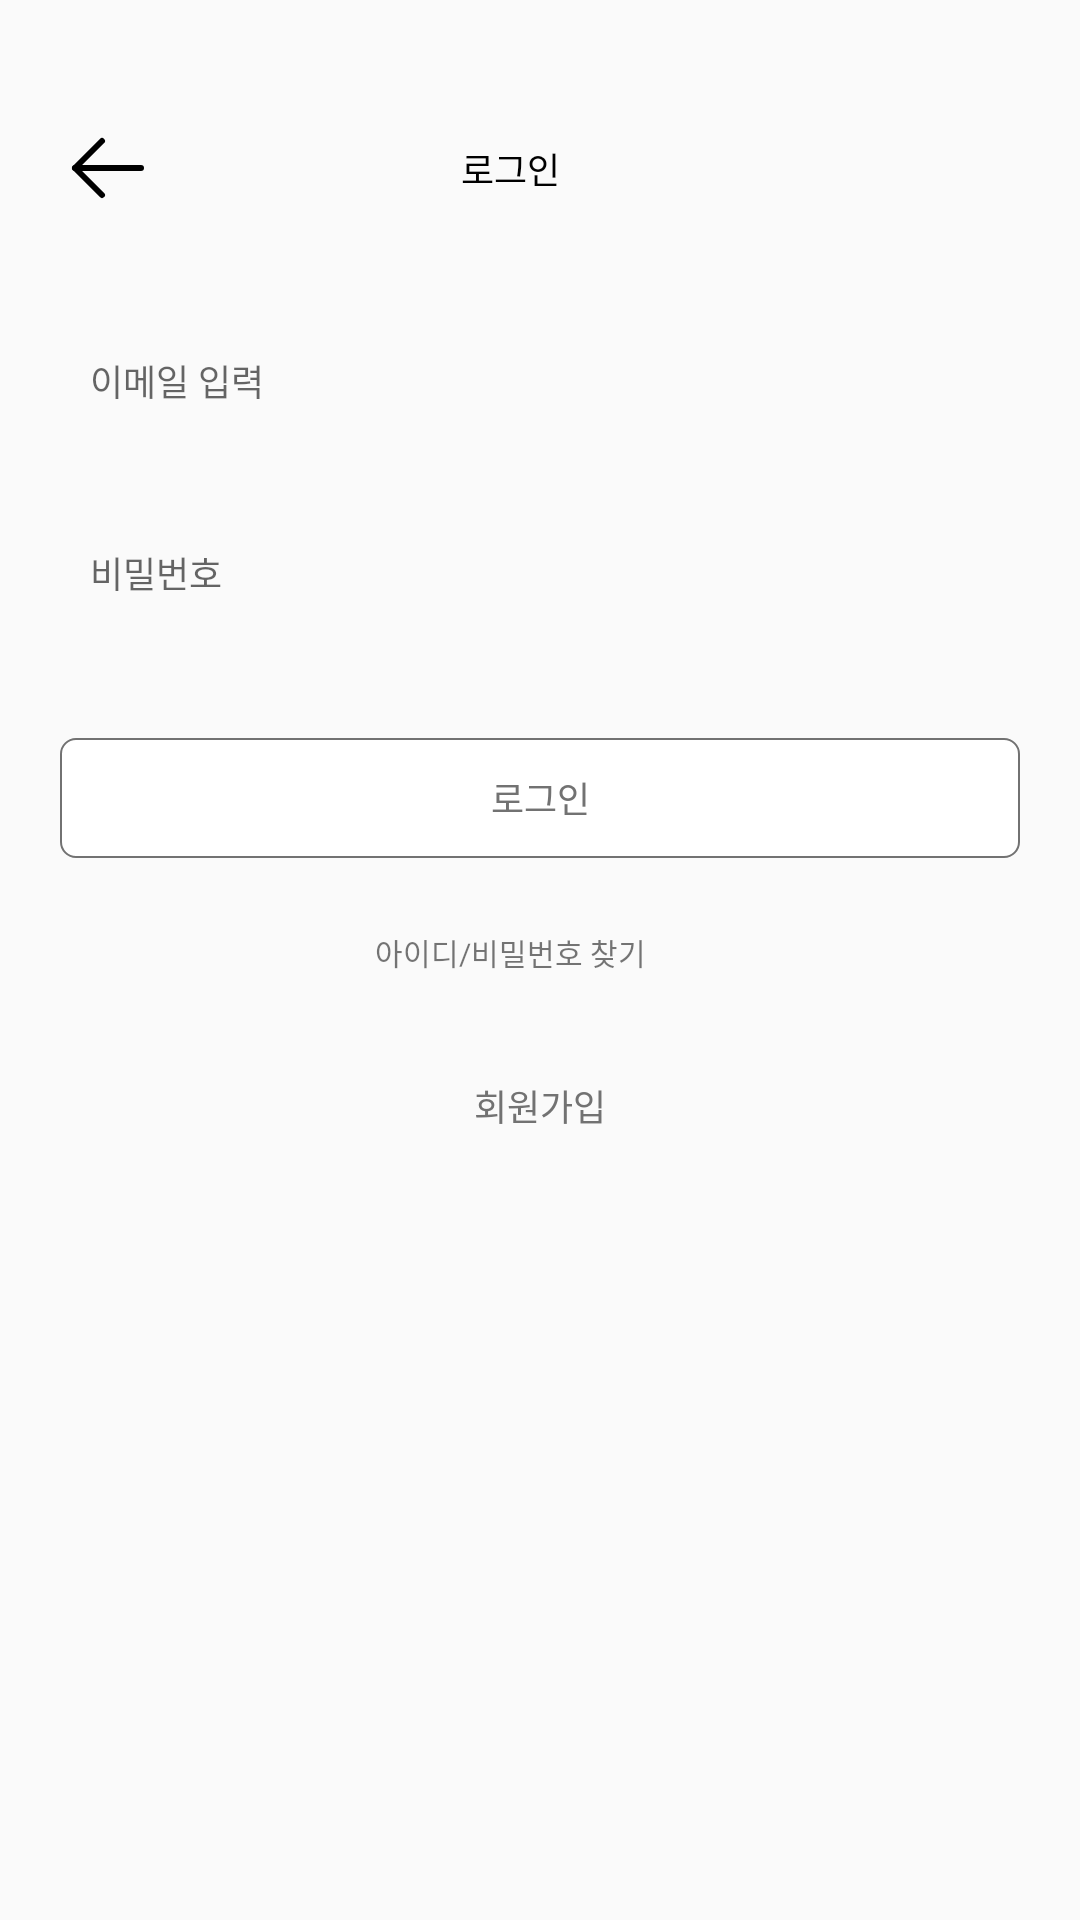

Here is an Android app screen rendered from its layout file. Give the layout XML and the strings, colors and styles it references.
<!-- AndroidManifest.xml: application theme Theme.TrashApp -->
<!-- res/layout/fragment_login.xml -->
<?xml version="1.0" encoding="utf-8"?>
<androidx.constraintlayout.widget.ConstraintLayout xmlns:android="http://schemas.android.com/apk/res/android"
    xmlns:app="http://schemas.android.com/apk/res-auto"
    xmlns:tools="http://schemas.android.com/tools"
    android:layout_width="match_parent"
    android:layout_height="match_parent"
    android:paddingRight="@dimen/dimens20dp"
    tools:context=".view.fragments.LoginFragment">

    <androidx.constraintlayout.widget.ConstraintLayout
        android:layout_width="match_parent"
        android:layout_height="match_parent"
        app:layout_constraintEnd_toEndOf="parent"
        app:layout_constraintStart_toStartOf="parent"
        app:layout_constraintBottom_toBottomOf="parent"
        app:layout_constraintTop_toTopOf="parent">

        <androidx.constraintlayout.widget.ConstraintLayout
            android:id="@+id/loginContainer1"
            android:layout_width="match_parent"
            android:layout_height="wrap_content"
            android:layout_marginTop="@dimen/dimens40dp"
            app:layout_constraintEnd_toEndOf="parent"
            app:layout_constraintStart_toStartOf="parent"
            app:layout_constraintTop_toTopOf="parent">

            
            <ImageButton
                android:id="@+id/loginBackButton"
                android:layout_width="wrap_content"
                android:layout_height="wrap_content"
                android:background="@android:color/transparent"
                android:contentDescription="back"
                android:paddingLeft="@dimen/dimens20dp"
                android:paddingRight="20dp"
                android:src="@drawable/backarrow"
                app:layout_constraintBottom_toBottomOf="parent"
                app:layout_constraintStart_toStartOf="parent"
                app:layout_constraintTop_toTopOf="parent" />

            
            <TextView
                android:id="@+id/loginTitle"
                android:layout_width="wrap_content"
                android:layout_height="wrap_content"
                android:fontFamily="@font/gmarketsansttfmedium"
                android:text="로그인"
                android:textColor="@color/black"
                android:focusable="true"
                android:focusableInTouchMode="true"
                android:textSize="@dimen/dimens16sp"
                app:layout_constraintBottom_toBottomOf="parent"
                app:layout_constraintEnd_toEndOf="parent"
                app:layout_constraintStart_toStartOf="parent"
                app:layout_constraintTop_toTopOf="parent" />

        </androidx.constraintlayout.widget.ConstraintLayout>

        
        <EditText
            android:id="@+id/loginEmailText"
            android:layout_width="match_parent"
            android:layout_height="@dimen/dimens40dp"
            android:layout_marginLeft="@dimen/dimens20dp"
            android:layout_marginTop="@dimen/dimens35dp"
            android:background="@drawable/edittext_background"
            android:fontFamily="@font/pretendardregular"
            android:hint="이메일 입력"
            android:paddingLeft="10dp"
            android:textSize="@dimen/dimens16sp"
            app:layout_constraintEnd_toEndOf="parent"
            app:layout_constraintStart_toStartOf="parent"
            app:layout_constraintTop_toBottomOf="@+id/loginContainer1" />

        <TextView
            android:id="@+id/validateEmailErrorText"
            android:layout_width="wrap_content"
            android:layout_height="wrap_content"
            android:layout_marginLeft="@dimen/dimens20dp"
            android:text="이메일 형식이 올바르지 않습니다."
            android:textColor="@color/red"
            android:textSize="@dimen/dimens12sp"
            android:visibility="gone"
            app:layout_constraintStart_toStartOf="parent"
            app:layout_constraintTop_toBottomOf="@id/loginEmailText" />


        
        <EditText
            android:id="@+id/loginPasswordText"
            android:layout_width="match_parent"
            android:layout_height="@dimen/dimens40dp"
            android:layout_marginLeft="@dimen/dimens20dp"
            android:layout_marginTop="@dimen/dimens27dp"
            android:background="@drawable/edittext_background"
            android:fontFamily="@font/pretendardregular"
            android:hint="비밀번호"
            android:inputType="textPassword"
            android:paddingLeft="10dp"
            android:textSize="@dimen/dimens16sp"
            app:layout_constraintEnd_toEndOf="parent"
            app:layout_constraintStart_toStartOf="parent"
            app:layout_constraintTop_toBottomOf="@+id/loginEmailText" />

        
        <Button
            android:id="@+id/loginBtn"
            android:layout_width="match_parent"
            android:layout_height="@dimen/dimens40dp"
            android:layout_marginLeft="@dimen/dimens20dp"
            android:layout_marginTop="@dimen/dimens35dp"
            android:background="@drawable/button_background"
            android:enabled="false"
            android:fontFamily="@font/pretendardregular"
            android:text="로그인"
            android:textColor="@color/button_text_color"
            android:textSize="@dimen/dimens16sp"
            app:layout_constraintEnd_toEndOf="parent"
            app:layout_constraintStart_toStartOf="parent"
            app:layout_constraintTop_toBottomOf="@+id/loginPasswordText" />

        
        <TextView
            android:id="@+id/loginFindAccount"
            android:layout_width="wrap_content"
            android:layout_height="wrap_content"
            android:layout_marginTop="@dimen/dimens27dp"
            android:fontFamily="@font/pretendardregular"
            android:text="아이디/비밀번호 찾기"
            android:textSize="@dimen/dimens12sp"
            app:layout_constraintEnd_toEndOf="parent"
            app:layout_constraintStart_toStartOf="parent"
            app:layout_constraintTop_toBottomOf="@+id/loginBtn" />

        
        <Button
            android:id="@+id/loginSignUpBtn"
            android:layout_width="match_parent"
            android:layout_height="@dimen/dimens40dp"
            android:layout_marginLeft="@dimen/dimens20dp"
            android:layout_marginTop="@dimen/dimens27dp"
            android:background="@drawable/edittext_background"
            android:fontFamily="@font/pretendardregular"
            android:text="회원가입"
            android:textColor="@color/grey"
            android:textSize="@dimen/dimens16sp"
            app:layout_constraintEnd_toEndOf="parent"
            app:layout_constraintStart_toStartOf="parent"
            app:layout_constraintTop_toBottomOf="@+id/loginFindAccount" />

    </androidx.constraintlayout.widget.ConstraintLayout>

    <androidx.constraintlayout.widget.ConstraintLayout
        android:id="@+id/loginProgressBar"
        android:layout_width="match_parent"
        android:layout_height="match_parent"
        android:clickable="true"
        android:visibility="gone"
        app:layout_constraintBottom_toBottomOf="parent"
        app:layout_constraintEnd_toEndOf="parent"
        app:layout_constraintStart_toStartOf="parent"
        app:layout_constraintTop_toTopOf="parent">

        <ProgressBar
            style="?android:attr/progressBarStyleLarge"
            android:layout_width="wrap_content"
            android:layout_height="wrap_content"
            android:indeterminateTint="@color/baseGreen"
            app:layout_constraintBottom_toBottomOf="parent"
            app:layout_constraintEnd_toEndOf="parent"
            app:layout_constraintStart_toStartOf="parent"
            app:layout_constraintTop_toTopOf="parent" />

    </androidx.constraintlayout.widget.ConstraintLayout>

</androidx.constraintlayout.widget.ConstraintLayout>
<!-- resources referenced by this layout -->
<resources>
  <color name="baseGreen">#97C751</color>
  <color name="black">#FF000000</color>
  <color name="grey">#727272</color>
  <color name="red">#FF6565</color>
  <dimen name="dimens12sp">10sp</dimen>
  <dimen name="dimens16sp">14sp</dimen>
  <dimen name="dimens20dp">20dp</dimen>
  <dimen name="dimens27dp">27dp</dimen>
  <dimen name="dimens35dp">35dp</dimen>
  <dimen name="dimens40dp">35dp</dimen>
  <!-- drawable backarrow (drawable) -->
  <vector xmlns:android="http://schemas.android.com/apk/res/android"
      android:width="32dp"
      android:height="32dp"
      android:viewportWidth="32"
      android:viewportHeight="32">
    <group>
      <clip-path
          android:pathData="M0,0h32v32h-32z"/>
      <path
          android:pathData="M27,16H5"
          android:strokeLineJoin="round"
          android:strokeWidth="2"
          android:fillColor="#00000000"
          android:strokeColor="#000000"
          android:strokeLineCap="round"/>
      <path
          android:pathData="M14,7L5,16L14,25"
          android:strokeLineJoin="round"
          android:strokeWidth="2"
          android:fillColor="#00000000"
          android:strokeColor="#000000"
          android:strokeLineCap="round"/>
    </group>
  </vector>
  <!-- drawable button_background (drawable) -->
  <selector xmlns:android="http://schemas.android.com/apk/res/android">
      
      <item android:state_enabled="true">
          <shape android:shape="rectangle">
              <solid android:color="@color/baseGreen" />
              <corners android:radius="5dp" />
          </shape>
      </item>
      
      <item android:state_enabled="false">
          <shape android:shape="rectangle">
              <solid android:color="@color/white" />
              <stroke
                  android:width="0.5dp"
                  android:color="@color/grey" />
              <corners android:radius="5dp"/>
          </shape>
      </item>
  </selector>
  <!-- drawable edittext_background (drawable) -->
  <?xml version="1.0" encoding="utf-8"?>
  <selector xmlns:android="http://schemas.android.com/apk/res/android">
      <item android:drawable="@drawable/edittext_focused" android:state_focused="true"/>
      <item android:drawable="@drawable/base_button_border"/>
  </selector>
  <style name="Theme.TrashApp" parent="Theme.AppCompat.Light">
          <item name="colorPrimary">@color/green</item>
          <item name="colorPrimaryVariant">@color/green</item>
          <item name="colorOnPrimary">@color/white</item>
          <item name="android:statusBarColor">?attr/colorPrimaryVariant</item>
          <item name="windowNoTitle">true</item>
          <item name="android:windowFullscreen">true</item>
      </style>
  <color name="white">#FFFFFFFF</color>
  <color name="green">#B1D182</color>
</resources>
